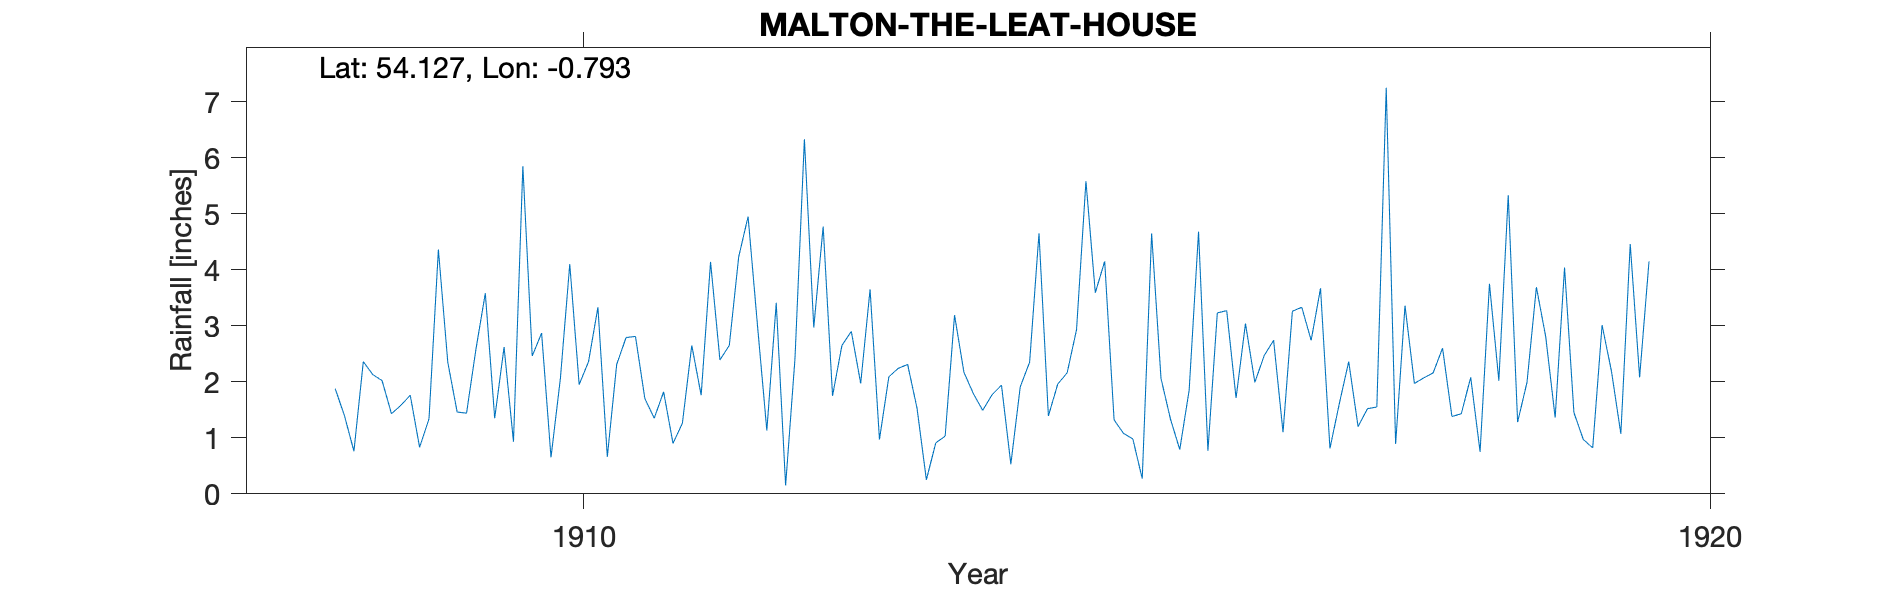

The data file committed next to this chart (first rows):
NORTON - LEAT HOUSE, , , , , , , , , , , , 
Grid ref, SE790708, Long, -0.793, Lat, 54.13, Elevation, 60, ft, , , , 
Station no, RR4301, , , , , , , , , , , 
, 1908, 1909, 1910, 1911, 1912, 1913, 1914, 1915, 1916, 1917, 1918, 1919
January, , 0.83, 2.46, 1.70, 3.01, 3.65, 1.49, 3.59, 0.77, 3.67, 2.16, 2.80
February, , 1.34, 2.87, 1.35, 1.13, 0.97, 1.77, 4.15, 3.23, 0.81, 2.60, 1.36
March, , 4.36, 0.65, 1.82, 3.41, 2.09, 1.94, 1.32, 3.27, 1.61, 1.38, 4.04
April, 1.88, 2.35, 2.06, 0.90, 0.15, 2.24, 0.53, 1.08, 1.71, 2.36, 1.43, 1.45
May, 1.39, 1.46, 4.10, 1.26, 2.42, 2.31, 1.91, 0.98, 3.04, 1.20, 2.08, 0.97
June, 0.76, 1.44, 1.95, 2.65, 6.33, 1.53, 2.35, 0.27, 1.99, 1.52, 0.75, 0.82
July, 2.36, 2.58, 2.36, 1.76, 2.97, 0.25, 4.65, 4.65, 2.47, 1.55, 3.75, 3.01
August, 2.13, 3.58, 3.33, 4.14, 4.77, 0.91, 1.39, 2.06, 2.74, 7.25, 2.02, 2.19
September, 2.02, 1.35, 0.66, 2.39, 1.75, 1.03, 1.96, 1.34, 1.10, 0.89, 5.33, 1.07
October, 1.43, 2.62, 2.31, 2.65, 2.65, 3.19, 2.16, 0.79, 3.26, 3.36, 1.28, 4.46
November, 1.58, 0.93, 2.79, 4.23, 2.90, 2.17, 2.93, 1.85, 3.33, 1.97, 1.99, 2.08
December, 1.76, 5.85, 2.81, 4.95, 1.97, 1.79, 5.58, 4.68, 2.74, 2.07, 3.69, 4.15
Total, , 28.69, 28.35, 29.80, 33.46, 22.13, 28.66, 26.76, 29.65, 28.26, 28.46, 28.40
TYRain_1900-1909_22_pt1/034, , , , , , , , , , , , 
TYRain_1910-1919_20_pt1/187, , , , , , , , , , , , 
